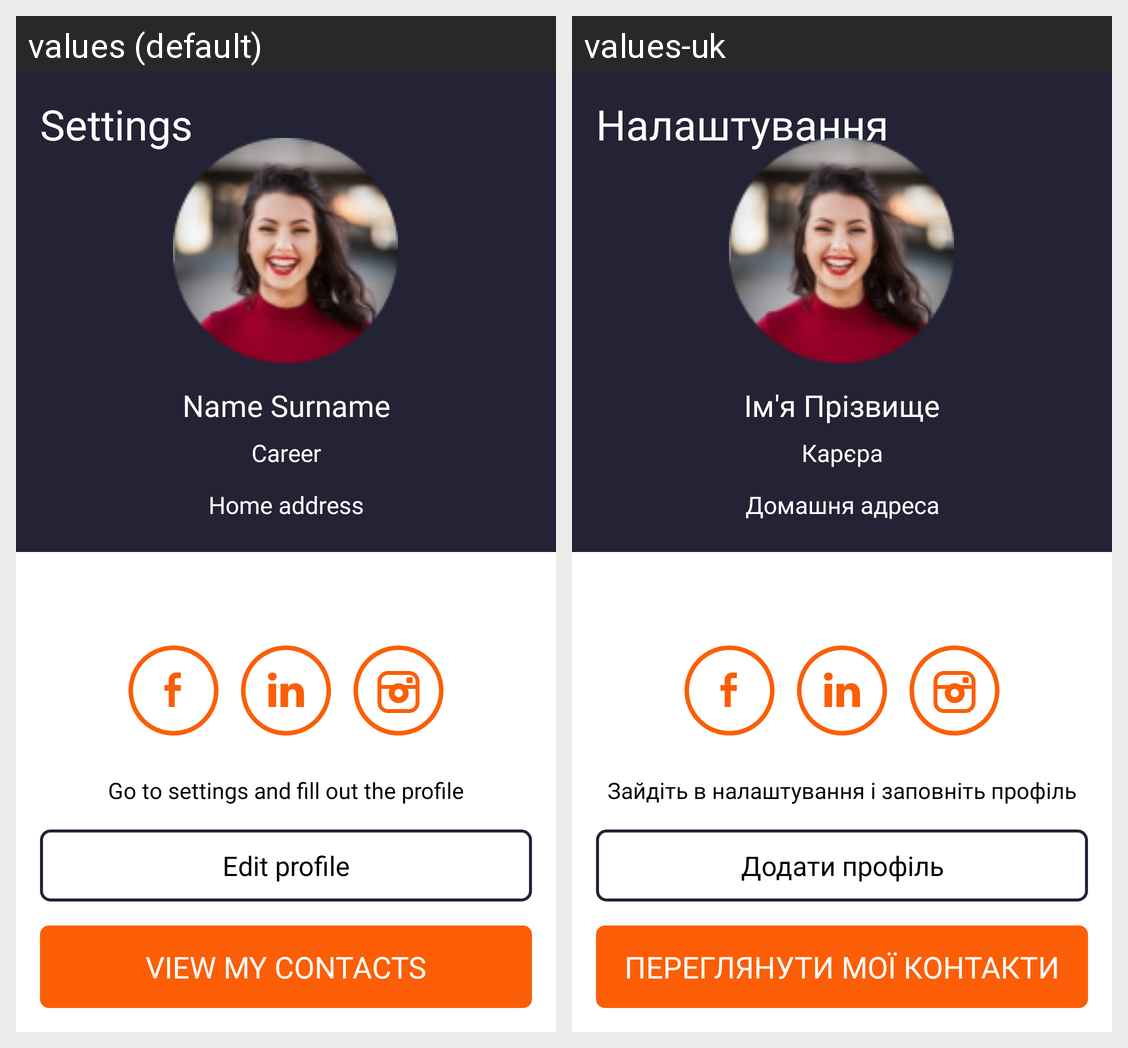

The Android screen above is rendered under two locales of the same app. Produce the string resources it draws, with the default and per-locale values.
Android screen res/layout/fragment_main1.xml rendered under 2 locales, left to right: values (default), values-uk. Device: Nexus 5 (rendered at 1080×1920; each locale shown at half size, 540×960, under a caption strip naming it); theme Theme.MyApp20.
Strings drawn on this screen, with the default value and each locale's value (text and hints the layout hard-codes, and strings that could not be matched under every locale, appear in the picture but are not listed):

Setting
  values: Settings
  values-uk: Налаштування

name_surname
  values: Name Surname
  values-uk: Ім'я Прізвище

career
  values: Career
  values-uk: Карєра

home_addres
  values: Home address
  values-uk: Домашня адреса

edit_profile
  values: Edit profile
  values-uk: Додати профіль

view_my_contacts
  values: view my contacts
  values-uk: Переглянути мої контакти

go_to_settings_and_fill_out_the_profile
  values: Go to settings and fill out the profile
  values-uk: Зайдіть в налаштування і заповніть профіль
